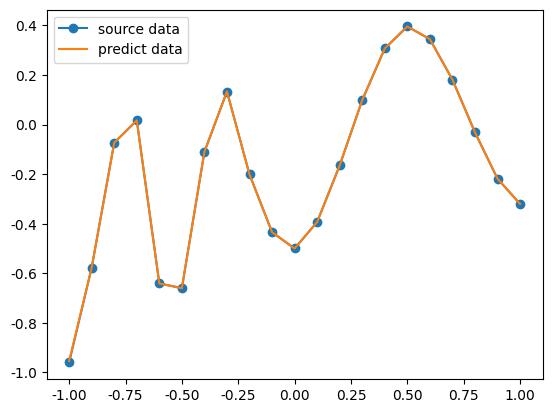

Recreate this plot in Python.
#! BP神经网络(误差逆传播算法)
#! 三层BP神经网络/三层感知机

#? 激活函数sigmoid(x)、及其导数DS(x)
import numpy as np
import matplotlib.pyplot as plt
plt.rcParams['font.sans-serif'] = ['SimHei']	# 显示中文
plt.rcParams['axes.unicode_minus'] = False		# 显示负号

# 双曲正切函数tanh
def sigmoid(x):
    return np.tanh(x)
def DS(x):
    return 1 - (np.tanh(x)) ** 2
# 第90次迭代 误差0.00005

#? 生成区间[a,b]内的随机数
import random
def random_number(a,b):
    return (b-a)*random.random()+a  # random.random()随机生成[0,1)内浮点数

#? 生成一个m*n矩阵，并且设置默认零矩阵
def makematrix(m,n,fill=0.0):
    a = []
    for i in range(m):
        a.append([fill]*n)    # 列表1*n会得到一个新列表，新列表元素为列表1元素重复n次。[fill]*3==[fill fill fill]
    return np.array(a)

#? 构造3层BP神经网络架构
class BP:
    #? 初始化函数：各层结点数、激活结点、权重矩阵、偏差、动量因子
    def __init__(self,num_in,num_hidden,num_out):
        # 输入层、隐藏层、输出层 的结点数
        self.num_in=num_in+1            # 输入层结点数 并增加一个偏置结点(阈值)
        self.num_hidden=num_hidden+1    # 隐藏层结点数 并增加一个偏置结点(阈值)
        self.num_out=num_out            # 输出层结点数
        # 激活BP神经网络的所有结点（向量）
        self.active_in=np.array([-1.0]*self.num_in)
        self.active_hidden=np.array([-1.0]*self.num_hidden)
        self.active_out=np.array([1.0]*self.num_out)
        # 创建权重矩阵
        self.weight_in=makematrix(self.num_in,self.num_hidden)      # in*hidden 的0矩阵
        self.weight_out=makematrix(self.num_hidden,self.num_out)    # hidden*out的0矩阵
        # 对权重矩阵weight赋初值
        for i in range(self.num_in):        # 对weight_in矩阵赋初值
            for j in range(self.num_hidden):
                self.weight_in[i][j]=random_number(0.1,0.1)
        for i in range(self.num_hidden):    # 对weight_out矩阵赋初值
            for j in range(self.num_out):
                self.weight_out[i][j]=random_number(0.1,0.1)
        # 偏差
        for j in range(self.num_hidden):
            self.weight_in[0][j]=0.1
        for j in range(self.num_out):
            self.weight_out[0][j]=0.1
        
        # 建立动量因子（矩阵）
        self.ci=makematrix(self.num_in,self.num_hidden)     # num_in*num_hidden 矩阵
        self.co=makematrix(self.num_hidden,self.num_out)    # num_hidden*num_out矩阵

    #? 信号正向传播
    def update(self,inputs):
        if len(inputs)!=(self.num_in-1):
            raise ValueError("与输入层结点数不符")
        # 数据输入 输入层
        self.active_in[1:self.num_in]=inputs
        # 数据在隐藏层处理
        self.sum_hidden=np.dot(self.weight_in.T,self.active_in.reshape(-1,1))   # 叉乘
            # .T操作是对于array操作后的数组进行转置操作
            # .reshape(x,y)操作是对于array操作后的数组进行重新排列成一个x*y的矩阵，参数为负数表示无限制，如(-1,1)转换成一列的矩阵
        self.active_hidden=sigmoid(self.sum_hidden) # active_hidden[]是处理完输入数据之后处理，作为输出层的输入数据
        self.active_hidden[0]=-1
        # 数据在输出层处理
        self.sum_out=np.dot(self.weight_out.T,self.active_hidden)
        self.active_out=sigmoid(self.sum_out)
        # 返回输出层结果
        return self.active_out
    
    #? 误差反向传播
    def errorbackpropagate(self,targets,lr,m):  # lr 学习效率
        if self.num_out==1:
            targets=[targets]
        if len(targets)!=self.num_out:
            raise ValueError("与输出层结点数不符")
        # 误差
        error=(1/2)*np.dot((targets.reshape(-1,1)-self.active_out).T,
                           (targets.reshape(-1,1)-self.active_out))
        
        # 输出层 误差信号
        self.error_out=(targets.reshape(-1,1)-self.active_out)*DS(self.sum_out) # DS(self.active_out)
        # 隐层 误差信号
        self.error_hidden=np.dot(self.weight_out,self.error_out)*DS(self.sum_hidden)    # DS(self.active_hidden)

        # 更新权值
        # 隐层
        self.weight_out=self.weight_out+lr*np.dot(self.error_out,self.active_hidden.reshape(1,-1)).T+m*self.co
        self.co=lr*np.dot(self.error_out,self.active_hidden.reshape(1,-1)).T
        # 输入层
        self.weight_in=self.weight_in+lr*np.dot(self.error_hidden,self.active_in.reshape(1,-1)).T+m*self.ci
        self.ci=lr*np.dot(self.error_hidden,self.active_in.reshape(1,-1)).T

        # 将误差转换为标量值返回
        return error.item()

    #? 测试
    def test(self,patterns):
        for i in patterns:  # i为传入数组的第一维数据
            print(i[0:self.num_in-1],"->",self.update(i[0:self.num_in-1]))
        return self.update(i[0:self.num_in-1])  # 返回测试结果，用于作图

    #? 权值
    def weights(self):
        print("输入层的权值：")
        print(self.weight_in)
        print("输出层的权值：")
        print(self.weight_out)
    
    def train(self,pattern,itera=100,lr=0.2,m=0.1):
        for i in range(itera):
            error=0.0   # 每一次迭代将error置0
            for j in pattern:   # j为传入数组的第一维数据
                inputs=j[0:self.num_in-1]   # 根据输入层结点的个数确定传入结点值的个数
                targets=j[self.num_in-1:]   # 剩下的结点值作为输出层的值
                self.update(inputs) # 正向传播 更新了active_out
                error=error+self.errorbackpropagate(targets,lr,m)   # 误差反向传播 计算总误差
            if i%10==0:
                # 直接使用标量值error
                print("########################误差 %-.5f ######################第%d次迭代" %(error, i))


#? 算法检验——预测数据D
# X 输入数据；D 目标数据
X = list(np.arange(-1, 1.1, 0.1))   # -1~1.1 步长0.1增加
D = [-0.96, -0.577, -0.0729, 0.017, -0.641, -0.66, -0.11, 0.1336, -0.201, -0.434, -0.5, 
     -0.393, -0.1647, 0.0988, 0.3072,0.396, 0.3449, 0.1816, -0.0312, -0.2183, -0.3201]
A = X + D   # 数据合并 方便处理
patt = np.array([A] * 2)    # 2*42矩阵
# 创建神经网络，21个输入节点，13个隐藏层节点，21个输出层节点
bp = BP(21, 13, 21)
# 训练神经网络
bp.train(patt)
# 测试神经网络
d = bp.test(patt)
# 查阅权重值
bp.weights()


plt.plot(X, D, marker='o', label="source data")  # D为真实值
plt.plot(X, d, label="predict data")  # d为预测值
plt.legend()
plt.show()